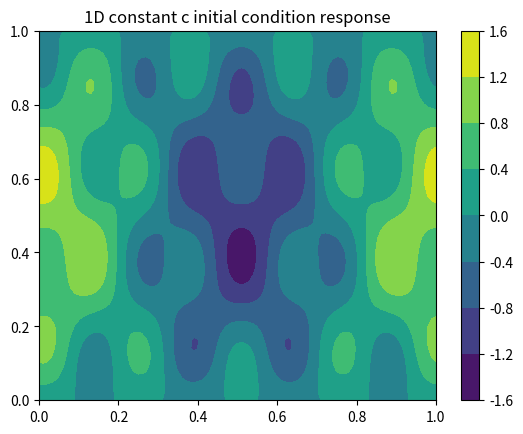

Generate this figure with matplotlib:
import numpy as np
import matplotlib.pyplot as plt

# Implementation 1D differences finis:

L = 1;   # length of the string element
t = np.linspace(0.,1,101)   # time
x = np.linspace(0., L, 51) # space
c = 2;   # wavespeed parameter
# c = 2*(1 + 2*(x**2-x*L));   # wavespeed parameter

dx = x[1] - x[0]
dt = t[1] - t[0]
C = c*dt/dx       # Courant number
Nt = len(t) - 1   # last time index
Nx = len(x) - 1   # last space index

# Defining the displacement
u = np.zeros((Nx+1,Nt+1))

# Initial conditions (respecting boundary conditions) (t = 0)
# u[:,0] = np.sin(x/L*2*np.pi)
# u[:,0] = np.sin(x/L*np.pi)
u[:,0] = 1*(np.sin(np.pi*x) + 0.5*np.sin(4*np.pi*x))
u[0,:]  = 0  # boundary conditions
u[Nx,:] = 0  # boundary conditions

# Special formula for the 1º Step (lack of n-1 term) (t = 1)
for i in range(1,Nx):
    u[i,1] = u[i,0] - 0.5*(C**2)*(u[i+1,0] - 2*u[i,0] + u[i-1,0])

# For every other instant (t > 1 until 'inf')
for n in range(1, Nt):
    # Update all inner mesh points at time t[n+1]
    for i in range(1, Nx):
        u[i,n+1] = 2*u[i,n] - u[i,n-1] + (C**2)*(u[i+1,n] - 2*u[i,n] + u[i-1,n])

# Plot
X, T = np.meshgrid(x, t)
map_plot = plt.contourf(np.transpose(T), np.transpose(X),u)
cbar = plt.colorbar(map_plot)
plt.title('1D constant c initial condition response')
plt.show()



